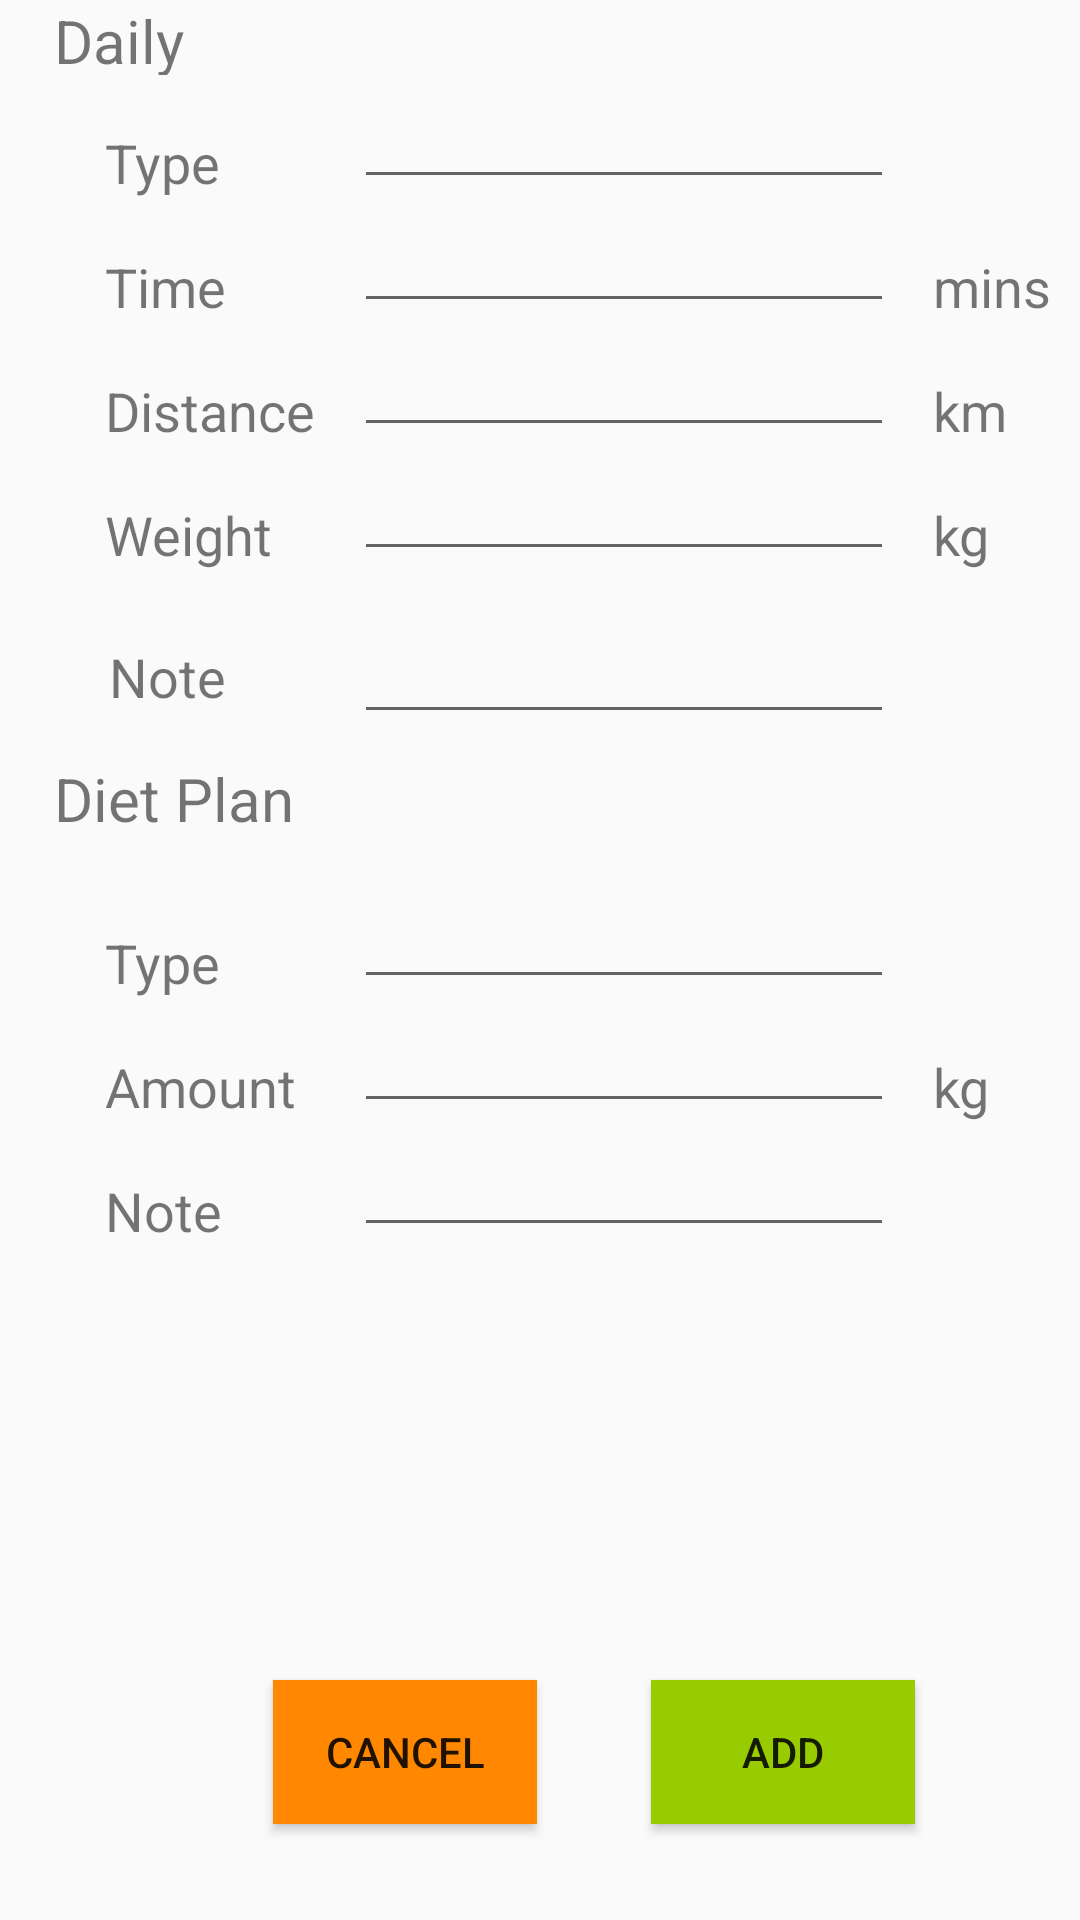

Produce the Android XML layout that renders to this screen, including the resource entries it uses.
<!-- AndroidManifest.xml: application theme AppTheme -->
<!-- res/layout/activity_add_record.xml -->
<?xml version="1.0" encoding="utf-8"?>
<RelativeLayout
    xmlns:android="http://schemas.android.com/apk/res/android"
    xmlns:tools="http://schemas.android.com/tools"
    android:layout_width="match_parent"
    android:layout_height="match_parent">

    <TextView
        android:id="@+id/sportRecord"
        android:layout_width="100dp"
        android:layout_height="25dp"
        android:layout_alignParentTop="true"
        android:layout_marginStart="18dp"
        android:text="Daily Progress"
        android:textSize="20dp"
        tools:layout_editor_absoluteX="16dp"
        tools:layout_editor_absoluteY="16dp" />

    <EditText
        android:id="@+id/stype"
        android:layout_width="180dp"
        android:layout_height="wrap_content"
        android:layout_below="@+id/sportRecord"
        android:layout_toEndOf="@+id/sportRecord"
        android:ems="10"
        android:inputType="textPersonName" />

    <EditText
        android:id="@+id/stitle"
        android:layout_width="180dp"
        android:layout_height="wrap_content"
        android:layout_alignStart="@+id/sport_weight"
        android:layout_below="@+id/sport_weight"
        android:layout_marginTop="13dp"
        android:ems="10"
        android:inputType="textPersonName" />

    <EditText
        android:id="@+id/stime"
        android:layout_width="180dp"
        android:layout_height="wrap_content"
        android:layout_alignStart="@+id/stype"
        android:layout_below="@+id/stype"
        android:ems="10"
        android:inputType="time" />


    <EditText
        android:id="@+id/splanned"
        android:layout_width="180dp"
        android:layout_height="wrap_content"
        android:layout_alignStart="@+id/stime"
        android:layout_below="@+id/stime"
        android:ems="6"
        android:inputType="textPersonName" />

    <TextView
        android:id="@+id/dietRecord"
        android:layout_width="100dp"
        android:layout_height="25dp"

        android:layout_alignStart="@+id/sportRecord"
        android:layout_below="@+id/stitle"
        android:layout_marginTop="8dp"
        android:text="Diet Plan"
        android:textSize="20dp" />

    <EditText
        android:id="@+id/dtype"
        android:layout_width="180dp"
        android:layout_height="wrap_content"
        android:layout_alignStart="@+id/stitle"
        android:layout_below="@+id/dietRecord"
        android:layout_marginTop="14dp"
        android:ems="10"
        android:inputType="textPersonName" />

    <EditText
        android:id="@+id/dtitle"
        android:layout_width="180dp"
        android:layout_height="wrap_content"
        android:layout_alignStart="@+id/damount"
        android:layout_below="@+id/damount"
        android:ems="10"
        android:inputType="textPersonName" />

    <EditText
        android:id="@+id/damount"
        android:layout_width="180dp"
        android:layout_height="wrap_content"
        android:layout_alignStart="@+id/dtype"
        android:layout_below="@+id/dtype"
        android:ems="10"
        android:inputType="textPersonName" />

    <Button
        android:id="@+id/add_cancel"
        android:layout_width="wrap_content"
        android:layout_height="wrap_content"
        android:layout_alignBaseline="@+id/add_record"
        android:layout_alignBottom="@+id/add_record"
        android:layout_toEndOf="@+id/textView18"
        android:background="@android:color/holo_orange_dark"
        android:text="Cancel" />

    <Button
        android:id="@+id/add_record"
        android:layout_width="wrap_content"
        android:layout_height="wrap_content"
        android:layout_alignParentBottom="true"
        android:layout_marginBottom="32dp"
        android:layout_marginEnd="6dp"
        android:layout_toStartOf="@+id/afterweight2"
        android:background="@android:color/holo_green_light"
        android:text="Add" />

    <EditText
        android:id="@+id/sport_weight"
        android:layout_width="180dp"
        android:layout_height="wrap_content"
        android:layout_alignStart="@+id/splanned"
        android:layout_below="@+id/splanned"
        android:ems="6"
        android:inputType="textPersonName" />

    <TextView
        android:id="@+id/textView14"
        android:layout_width="wrap_content"
        android:layout_height="wrap_content"
        android:layout_above="@+id/stime"
        android:layout_alignStart="@+id/sportRecord"
        android:layout_marginStart="17dp"
        android:text="Type"
        android:textSize="18sp" />

    <TextView
        android:id="@+id/Note"
        android:layout_width="wrap_content"
        android:layout_height="wrap_content"
        android:layout_alignBaseline="@+id/stitle"
        android:layout_alignBottom="@+id/stitle"
        android:layout_alignEnd="@+id/textView16"
        android:text="Note"
        android:textSize="18sp" />

    <TextView
        android:id="@+id/textView16"
        android:layout_width="wrap_content"
        android:layout_height="wrap_content"
        android:layout_above="@+id/splanned"
        android:layout_alignStart="@+id/textView14"
        android:text="Time"
        android:textSize="18sp" />

    <TextView
        android:id="@+id/textView17"
        android:layout_width="wrap_content"
        android:layout_height="wrap_content"
        android:layout_alignBottom="@+id/splanned"
        android:layout_alignStart="@+id/textView16"
        android:text="Distance"
        android:textSize="18sp" />

    <TextView
        android:id="@+id/textView18"
        android:layout_width="wrap_content"
        android:layout_height="wrap_content"
        android:layout_alignBottom="@+id/sport_weight"
        android:layout_alignStart="@+id/textView17"
        android:text="Weight"
        android:textSize="18sp" />

    <TextView
        android:id="@+id/textView20"
        android:layout_width="wrap_content"
        android:layout_height="wrap_content"
        android:layout_above="@+id/damount"
        android:layout_alignStart="@+id/textView18"
        android:text="Type"
        android:textSize="18sp" />

    <TextView
        android:id="@+id/textView21"
        android:layout_width="wrap_content"
        android:layout_height="wrap_content"
        android:layout_above="@+id/dtitle"
        android:layout_alignStart="@+id/textView22"
        android:text="Amount"
        android:textSize="18sp" />

    <TextView
        android:id="@+id/textView22"
        android:layout_width="wrap_content"
        android:layout_height="wrap_content"
        android:layout_alignBottom="@+id/dtitle"
        android:layout_alignStart="@+id/textView20"
        android:text="Note"
        android:textSize="18sp" />

    <TextView
        android:id="@+id/aftertime"
        android:layout_width="wrap_content"
        android:layout_height="wrap_content"
        android:layout_alignTop="@+id/textView16"
        android:layout_marginStart="13dp"
        android:layout_toEndOf="@+id/stime"
        android:textSize="18sp"
        android:text="mins" />

    <TextView
        android:id="@+id/afterdistance"
        android:layout_width="wrap_content"
        android:layout_height="wrap_content"
        android:layout_alignStart="@+id/aftertime"
        android:layout_alignTop="@+id/textView17"
        android:textSize="18sp"
        android:text="km" />

    <TextView
        android:id="@+id/afterweight"
        android:layout_width="wrap_content"
        android:layout_height="wrap_content"
        android:layout_alignStart="@+id/afterdistance"
        android:layout_alignTop="@+id/textView18"
        android:textSize="18sp"
        android:text="kg" />

    <TextView
        android:id="@+id/afterweight2"
        android:layout_width="wrap_content"
        android:layout_height="wrap_content"
        android:layout_alignBottom="@+id/damount"
        android:layout_alignStart="@+id/afterweight"
        android:textSize="18sp"
        android:text="kg" />

</RelativeLayout>
<!-- resources referenced by this layout -->
<resources>
  <style name="AppTheme" parent="Theme.AppCompat.Light.DarkActionBar">
          
          <item name="colorPrimary">@color/colorPrimary</item>
          <item name="colorPrimaryDark">@color/colorPrimaryDark</item>
          <item name="colorAccent">@color/colorAccent</item>
      </style>
  <color name="colorPrimary">#8794d9</color>
  <color name="colorPrimaryDark">#303f9f</color>
  <color name="colorAccent">#FF4081</color>
</resources>
